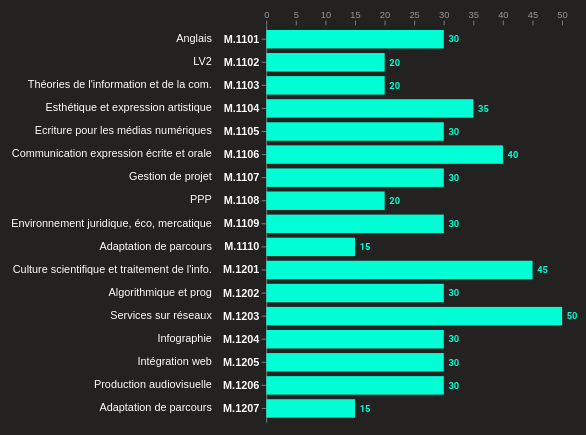
D3 v5 page, settled after 360 driven frames (6 s of simulated time); the page loaded 1 data file(s).


// ── js/script.js
// Width and height
const margin = { top: 30, right: 20, bottom: 10, left: 400 },
      width  = 800,
      height = 600,
      heightModule = height / 20,
      duration = 1000;

/** -----------------------------------
  * Création du SVG
  * ----------------------------------- */

const svg = d3.select( ".barchart" )
  .append( "svg" )
    .attr( "viewBox", `0 0 ${ width } ${ height }` )
  .append( "g" )
    .attr( "transform", `translate( ${ margin.left }, ${ margin.top } )` );

/** -----------------------------------
  * Création de l'échelle des abscisses
  * ----------------------------------- */

const xScale = d3.scaleLinear()
  .domain( [ 0, 50 ] )
  .range( [ 0, width - margin.left - margin.right ] );

const xAxis = d3.axisTop().scale(xScale);

svg.append( "g" )
  .attr( "class", "x axis" )
  .call( xAxis)

/** -----------------------------------
  * Création de l'échelle des ordonnées
  * ----------------------------------- */

const yScale = d3.scaleBand()
  .padding(0.2);

const yAxis = d3.axisLeft()
  .scale( yScale )
  .tickSizeOuter(0)

svg.append( "g" )
  .attr( "class", "y axis" )

/** -----------------------------------
  * Fonction qui redessine le graphique à chaque changement de données
  * -----------------------------------
  */

function update( data ) {

  yScale.range( [ 0, data.length * ( heightModule ) ] );

  if( d3.select( "input" ).property( "checked" ) ) {
    yScale.domain( data.sort( ( a, b ) => b.heures - a.heures )
      .map( d => d.module ) )
  } else {
    yScale.domain( data.map( d => d.module ) );
  }

  const textInterpol = function ( d ) {
    const i = d3.interpolate( this.textContent, d.heures);
    return t => this.textContent = Math.round( i( t ) );
  };

  /**
    * Voyez la constante newRow comme un conteneur des nouvelles données entrantes.
    * Cela permettra de faire des transitions entre les données existantes, entrantes et sortantes.
    */
  const newRow = svg.selectAll( "g.module" )
    .data( data );

  const row = newRow.enter()
    .append( "g" )
    .attr( "class", "module" )
    .attr( "transform", d => `translate( 0, ${ yScale( d.module ) } )` );

  row.insert( "rect" )
    .attr( "class", "module_bar" )
    .attr( "x", 0 )
    .attr( "opacity", 1 )
    .attr( "height", yScale.bandwidth() )
    .attr( "width", 0 )
      .transition().duration( duration )
        .attr("width", d => xScale( d.heures ) )

  row.append( "text" )
    .attr( "class", "module_hours" )
    .attr( "y", yScale.bandwidth()/2 )
    .attr( "dy", ".35em" )
    .attr( "dx", "0.5em" )
    .attr( "x", 0 )
    .attr( "opacity", 1 )
    .text( 0 )
    .transition().duration( duration )
      .attr( "x", d => xScale( d.heures ) )
      .tween( "text", textInterpol );

  svg.select( ".y.axis" )
    .call( yAxis.tickFormat( d => "M." + d ) )
    .selectAll( ".tick" )
      .style( "opacity", 0 )
      .append( "text" )
        .attr( "fill", "currentColor" )
        .attr( "dx", "-7rem" )
        .attr( "dy", ".35rem" )
        .data( data )
          .text( d => d.name )

  /**
    * Mise à jour du graphique à partir des nouvelles données entrantes
    */

  newRow.select( ".module_bar" )
    .transition().duration( duration )
      .attr( "width", d => xScale( d.heures ) )

  newRow.select( ".module_hours" )
    .transition().duration( duration )
      .attr( "x", d => xScale( d.heures ) )
      .tween( "text" , textInterpol );

  svg.select( ".y.axis" ).selectAll( ".tick" )
    .transition().duration( duration / 2 )
      .style( "opacity", 1 );

  /**
    * Suppression des données sortantes
    */

  newRow.exit()
    .select( ".module_bar" )
      .transition().duration( duration )
        .attr( "opacity", 0 )
        .attr( "width", 0 )

  newRow.exit()
    .select( ".module_hours" )
      .transition().duration( duration )
        .attr( "opacity", 0 )
        .attr( "x", 0 );

  newRow.exit()
    .transition().duration( duration )
      .remove();

  /** -----------------------------------
    * Tri des modules par heure
    * -----------------------------------
    */

  d3.select("input")
    .on("change", sort);

  function sort() {
    /*
    * On redéfinit l'ordre des données
    */
    const y = yScale.domain(
      /*
      * La fonction sort() retourne une nouvelle sélection contenant une copie de chaque groupe de cette sélection,
      * triée selon la fonction de comparaison. Après le tri, réinsère les éléments pour qu'ils correspondent à l'ordre obtenu (par sélection.ordre).
      * La fonction de comparaison, qui est par défaut croissante, reçoit les données a et b de deux éléments à comparer. Il devrait renvoyer une valeur négative, positive ou nulle. Si c'est négatif, alors a devrait être avant b; si positif, alors a devrait être après b; sinon, a et b sont considérés comme égaux et l'ordre est arbitraire.
      */
      // https://github.com/d3/d3-selection/blob/v1.4.0/README.md#selection_sort
      data.sort(
        // Opérateur conditionnel
        // https://developer.mozilla.org/fr/docs/Web/JavaScript/Reference/Op%C3%A9rateurs/L_op%C3%A9rateur_conditionnel

        this.checked
          ? ( a, b ) => b.heures - a.heures
          : ( a, b) => d3.ascending( a.module, b.module )

        ).map ( d => d.module )
      ).copy();

      // console.log(data)

      svg.selectAll( ".module" )
        .sort( ( a, b ) => y( a.module ) - y( b.module ) );

      svg.select( ".y.axis" ).selectAll( ".tick" )
        .sort( ( a, b ) => y( a.module ) - y( b.module ) );

    // On définit les transitions pour les nouvelles positions

    const t = svg.transition().duration( duration );
    // On créé un delay permettant de retarder le début de chaque animation (en milisecondes).
    const delay = ( d, i ) => i * 50;


    t.selectAll( ".module" )
      .delay( delay )
        .attr( "transform", d => `translate( 0, ${ y( d.module ) } )` );

    svg.select( ".y.axis" )
      .transition( t )
        .call( yAxis )
        .selectAll( ".tick" )
          .delay( delay );
  };

};

/** -----------------------------------
  * Fonction qui permet de changer de semestre
  * -----------------------------------
  */
function changeSemestre() {

  // On récupère la valeur de l'attibut "value" du select.
  const semestreSelect = this.value;

  // On créé une fonction semestre avec le paramètre datafile qui associe la valeur du select à une url de fichier
  const semestre = (datafile) => ({
    "semestre-1": "data/heures-mmi-s1.tsv",
    "semestre-2": "data/heures-mmi-s2.tsv",
    "semestre-3": "data/heures-mmi-s3.tsv",
    "semestre-4": "data/heures-mmi-s4.tsv"
  })[datafile]

  // On utilise la fonction d3.tsv
  d3.tsv( semestre( semestreSelect ) ).then( data => update( data ) );
};

// On initialise pour le chargement de la page
d3.tsv("data/heures-mmi-s1.tsv").then( data => update( data ) );

d3.select( "select" ).on( "change", changeSemestre );


### data: data/heures-mmi-s1.tsv
module	name	heures
1101	Anglais	30
1102	LV2	20
1103	Théories de l'information et de la com.	20
1104	Esthétique et expression artistique	35
1105	Ecriture pour les médias numériques	30
1106	Communication expression écrite et orale	40
1107	Gestion de projet	30
1108	PPP	20
1109	Environnement juridique, éco, mercatique	30
1110	Adaptation de parcours	15
1201	Culture scientifique et traitement de l'…	45
1202	Algorithmique et prog	30
1203	Services sur réseaux	50
1204	Infographie	30
1205	Intégration web	30
1206	Production audiovisuelle	30
1207	Adaptation de parcours	15